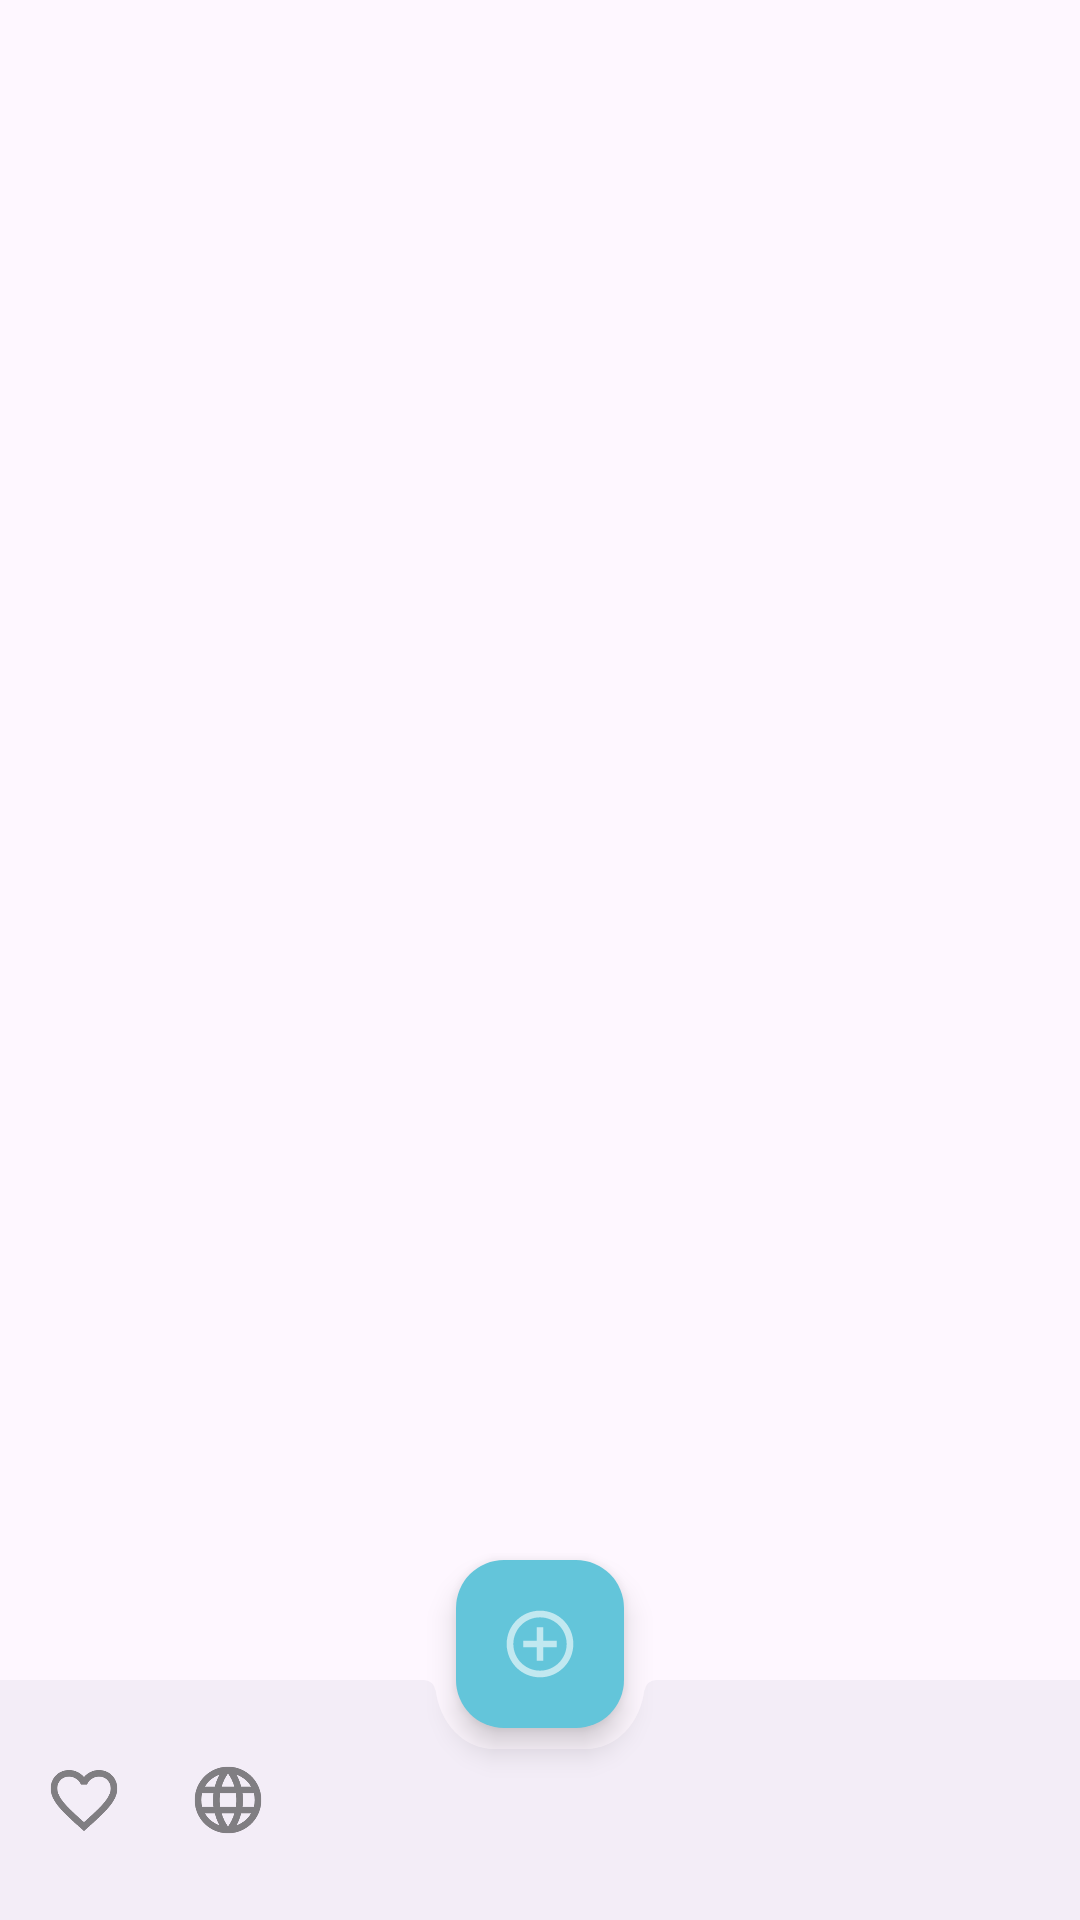

Reconstruct the res/layout file that produces this screen, plus the resources it refers to.
<!-- AndroidManifest.xml: application theme Theme.NiceStart -->
<!-- res/layout/activity_mainbab.xml -->
<?xml version="1.0" encoding="utf-8"?>
<androidx.constraintlayout.widget.ConstraintLayout xmlns:android="http://schemas.android.com/apk/res/android"
    xmlns:app="http://schemas.android.com/apk/res-auto"
    xmlns:tools="http://schemas.android.com/tools"
    android:id="@+id/main"
    android:layout_width="match_parent"
    android:layout_height="match_parent"
    tools:context=".MainBab">


    <androidx.coordinatorlayout.widget.CoordinatorLayout
        android:id="@+id/coordinator"
        android:layout_width="match_parent"
        android:layout_height="130dp"
        app:layout_constraintBottom_toBottomOf="parent"
        app:layout_constraintEnd_toEndOf="parent"
        app:layout_constraintStart_toStartOf="parent">
        <com.google.android.material.bottomappbar.BottomAppBar
            android:id="@+id/bottom_app_bar"
            android:layout_width="match_parent"
            android:layout_height="wrap_content"
            android:layout_gravity="bottom"
            app:fabAlignmentMode="center"
            app:menu="@menu/bottom_app_bar_menu"
            app:navigationIcon="@drawable/opciones"
            app:fabAnchorMode="cradle"
            app:fabCradleMargin="7dp"
            />
        <com.google.android.material.floatingactionbutton.FloatingActionButton
            android:id="@+id/fab"
            android:layout_width="wrap_content"
            android:layout_height="wrap_content"
            android:backgroundTint="@color/azul"
            android:src="@drawable/add"
            app:fabSize="normal"
            app:layout_anchor="@+id/bottom_app_bar"
            app:tint="@android:color/white"

            />

        
    </androidx.coordinatorlayout.widget.CoordinatorLayout>

</androidx.constraintlayout.widget.ConstraintLayout>
<!-- resources referenced by this layout -->
<resources>
  <color name="azul">#63C5DA</color>
  <!-- drawable add (drawable-anydpi) -->
  <vector xmlns:android="http://schemas.android.com/apk/res/android"
      android:width="24dp"
      android:height="24dp"
      android:viewportWidth="24"
      android:viewportHeight="24"
      android:tint="#333333"
      android:alpha="0.6">
    <group android:scaleX="1.1111112"
        android:scaleY="1.1111112"
        android:translateX="-1.3333334"
        android:translateY="-1.3333334">
      <path
          android:fillColor="@android:color/white"
          android:pathData="M13,7h-2v4L7,11v2h4v4h2v-4h4v-2h-4L13,7zM12,2C6.48,2 2,6.48 2,12s4.48,10 10,10 10,-4.48 10,-10S17.52,2 12,2zM12,20c-4.41,0 -8,-3.59 -8,-8s3.59,-8 8,-8 8,3.59 8,8 -3.59,8 -8,8z"/>
    </group>
  </vector>
  <style name="Theme.NiceStart" parent="Base.Theme.NiceStart" />
  <style name="Base.Theme.NiceStart" parent="Theme.Material3.DayNight.NoActionBar">
          
          
      </style>
</resources>
